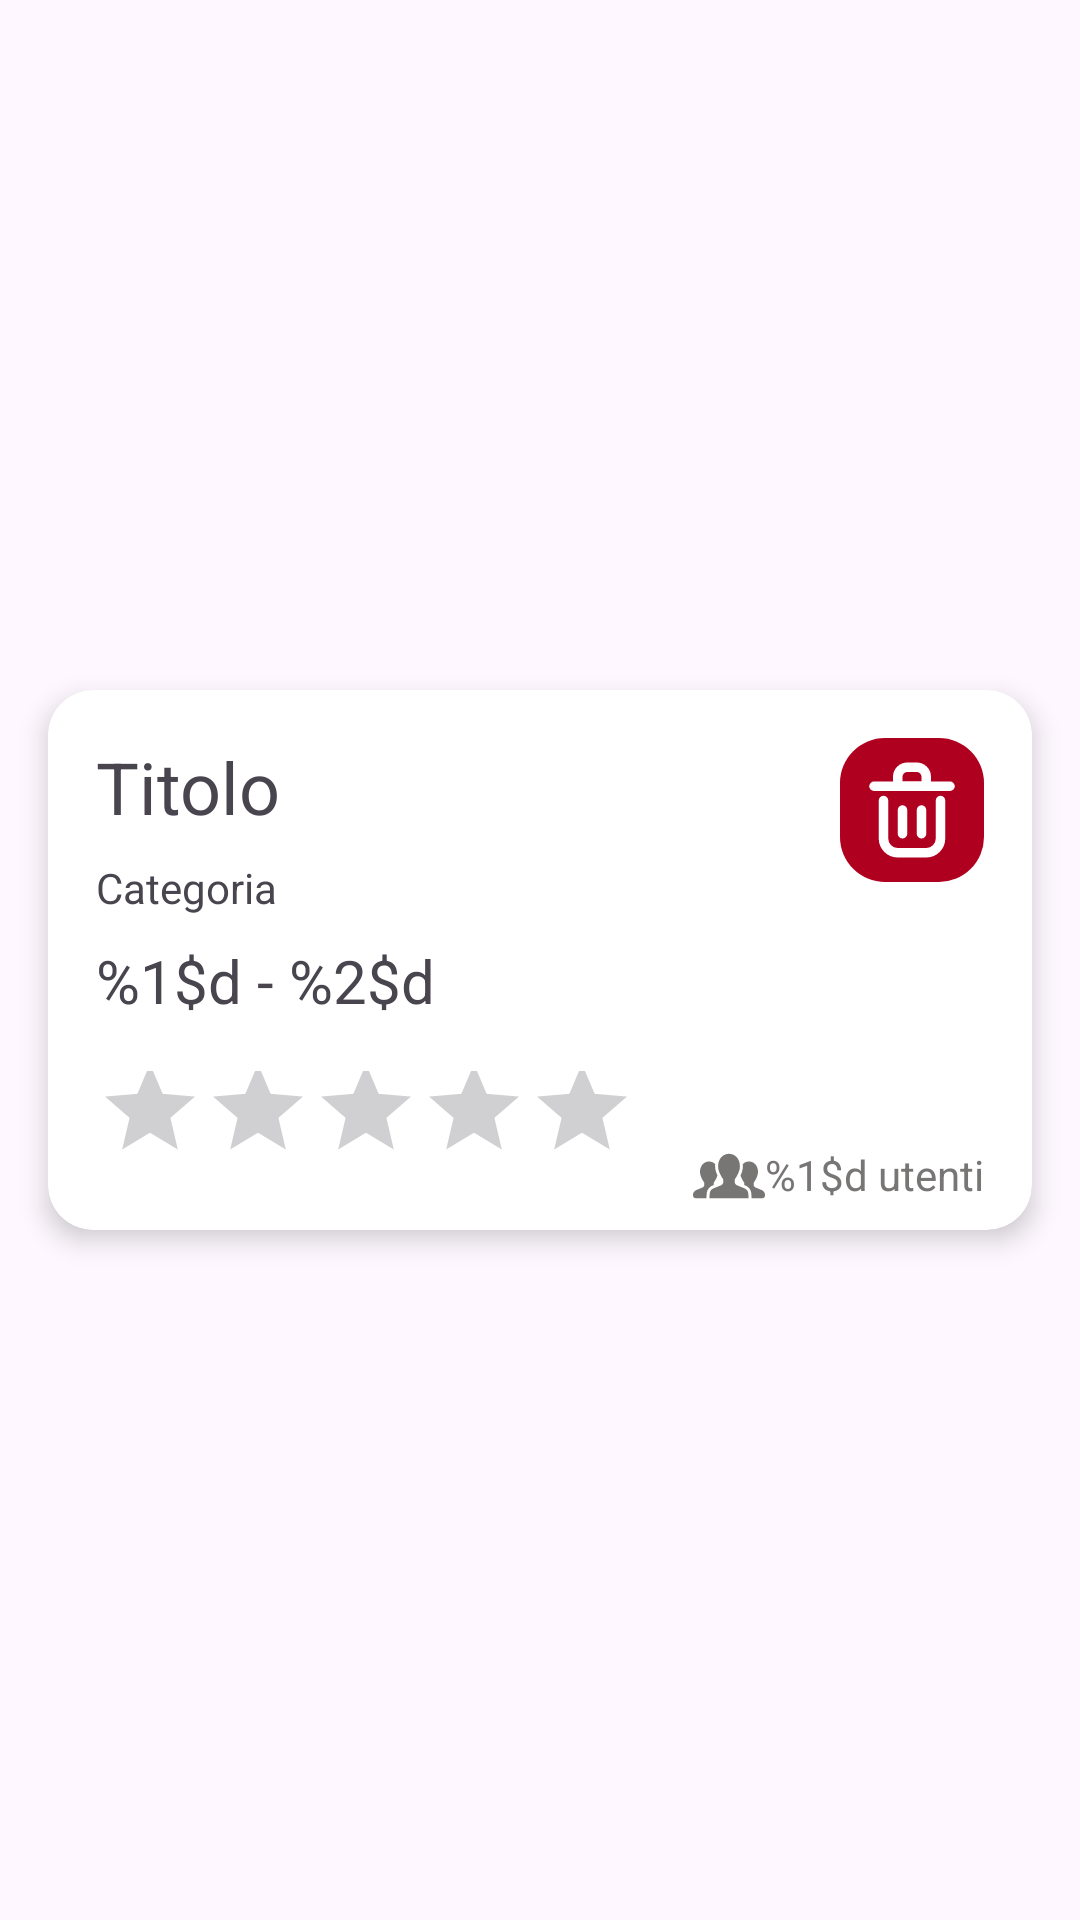

Here is an Android app screen rendered from its layout file. Give the layout XML and the strings, colors and styles it references.
<!-- AndroidManifest.xml: application theme Theme.Verbose -->
<!-- res/layout/repetition_profile_row.xml -->
<?xml version="1.0" encoding="utf-8"?>

<androidx.constraintlayout.widget.ConstraintLayout xmlns:android="http://schemas.android.com/apk/res/android"
    xmlns:app="http://schemas.android.com/apk/res-auto"
    xmlns:tools="http://schemas.android.com/tools"
    android:layout_width="match_parent"
    android:layout_height="wrap_content">

    <androidx.cardview.widget.CardView
        android:id="@+id/card_repetition_profile"
        android:layout_width="0dp"
        android:layout_height="wrap_content"
        android:layout_marginStart="16dp"
        android:layout_marginTop="8dp"
        android:layout_marginEnd="16dp"
        android:layout_marginBottom="8dp"
        app:cardCornerRadius="15dp"
        app:cardElevation="5dp"
        app:layout_constraintBottom_toBottomOf="parent"
        app:layout_constraintEnd_toEndOf="parent"
        app:layout_constraintStart_toStartOf="parent"
        app:layout_constraintTop_toTopOf="parent">

        <androidx.constraintlayout.widget.ConstraintLayout
            android:layout_width="match_parent"
            android:layout_height="180dp">

            <TextView
                android:id="@+id/text_view_titolo_lro"
                android:layout_width="0dp"
                android:layout_height="wrap_content"
                android:layout_marginStart="16dp"
                android:layout_marginTop="16dp"
                android:layout_marginEnd="32dp"
                android:text="@string/create_repetition_title"
                android:textSize="24sp"
                app:layout_constraintEnd_toStartOf="@+id/image_view_trash_lro"
                app:layout_constraintStart_toStartOf="parent"
                app:layout_constraintTop_toTopOf="parent" />

            <TextView
                android:id="@+id/text_view_rangeorario_lro"
                android:layout_width="wrap_content"
                android:layout_height="wrap_content"
                android:layout_marginStart="16dp"
                android:layout_marginTop="8dp"
                android:text="@string/time_range_text"
                android:textSize="20sp"
                app:layout_constraintStart_toStartOf="parent"
                app:layout_constraintTop_toBottomOf="@+id/text_view_categoria_lro" />

            <ImageView
                android:id="@+id/image_view_trash_lro"
                android:layout_width="48dp"
                android:layout_height="48dp"
                android:layout_marginTop="16dp"
                android:layout_marginEnd="16dp"
                android:background="@drawable/tab_selected_bg"
                android:backgroundTint="@color/design_default_color_error"
                android:clickable="true"
                android:padding="5dp"
                android:tint="@color/white"
                app:layout_constraintEnd_toEndOf="parent"
                app:layout_constraintTop_toTopOf="parent"
                app:srcCompat="@drawable/delete_2_svgrepo_com" />

            <ImageView
                android:id="@+id/imageView6"
                android:layout_width="24dp"
                android:layout_height="24dp"
                android:layout_marginBottom="4dp"
                app:layout_constraintBottom_toBottomOf="@+id/text_view_npa"
                app:layout_constraintEnd_toStartOf="@+id/text_view_npa"
                app:layout_constraintTop_toTopOf="@+id/text_view_npa"
                app:srcCompat="@drawable/person_team_svgrepo_com" />

            <TextView
                android:id="@+id/text_view_npa"
                android:layout_width="wrap_content"
                android:layout_height="24dp"
                android:layout_marginEnd="16dp"
                android:layout_marginBottom="4dp"
                android:text="@string/requests_cnt_format"
                android:textColor="#787575"
                app:layout_constraintBottom_toBottomOf="parent"
                app:layout_constraintEnd_toEndOf="parent" />

            <RatingBar
                android:id="@+id/rating_bar_lro"
                style="?android:attr/ratingBarStyleIndicator"
                android:layout_width="0dp"
                android:layout_height="47dp"
                android:layout_marginStart="16dp"
                android:layout_marginTop="16dp"
                android:layout_marginBottom="16dp"
                app:layout_constraintBottom_toBottomOf="parent"
                app:layout_constraintStart_toStartOf="parent"
                app:layout_constraintTop_toBottomOf="@+id/text_view_rangeorario_lro" />

            <TextView
                android:id="@+id/text_view_categoria_lro"
                android:layout_width="wrap_content"
                android:layout_height="wrap_content"
                android:layout_marginStart="16dp"
                android:layout_marginTop="8dp"
                android:text="@string/lro_category_placeholder"
                app:layout_constraintStart_toStartOf="parent"
                app:layout_constraintTop_toBottomOf="@+id/text_view_titolo_lro" />

        </androidx.constraintlayout.widget.ConstraintLayout>
    </androidx.cardview.widget.CardView>
</androidx.constraintlayout.widget.ConstraintLayout>
<!-- resources referenced by this layout -->
<resources>
  <color name="white">#FFFFFFFF</color>
  <!-- drawable delete_2_svgrepo_com (drawable) -->
  <vector xmlns:android="http://schemas.android.com/apk/res/android"
      android:width="800dp"
      android:height="800dp"
      android:viewportWidth="24"
      android:viewportHeight="24">
    <path
        android:pathData="M10,12V17"
        android:strokeLineJoin="round"
        android:strokeWidth="2"
        android:strokeColor="#000000"
        android:strokeLineCap="round"/>
    <path
        android:pathData="M14,12V17"
        android:strokeLineJoin="round"
        android:strokeWidth="2"
        android:fillColor="#00000000"
        android:strokeColor="#000000"
        android:strokeLineCap="round"/>
    <path
        android:pathData="M4,7H20"
        android:strokeLineJoin="round"
        android:strokeWidth="2"
        android:fillColor="#00000000"
        android:strokeColor="#000000"
        android:strokeLineCap="round"/>
    <path
        android:pathData="M6,10V18C6,19.657 7.343,21 9,21H15C16.657,21 18,19.657 18,18V10"
        android:strokeLineJoin="round"
        android:strokeWidth="2"
        android:fillColor="#00000000"
        android:strokeColor="#000000"
        android:strokeLineCap="round"/>
    <path
        android:pathData="M9,5C9,3.895 9.895,3 11,3H13C14.105,3 15,3.895 15,5V7H9V5Z"
        android:strokeLineJoin="round"
        android:strokeWidth="2"
        android:fillColor="#00000000"
        android:strokeColor="#000000"
        android:strokeLineCap="round"/>
  </vector>
  <!-- drawable tab_selected_bg (drawable) -->
  <?xml version="1.0" encoding="utf-8"?>
  
  <shape xmlns:android="http://schemas.android.com/apk/res/android" >
      <stroke
          android:width="0dp"
          android:color="@color/white" />
  
      <solid android:color="@color/verbose_logo_background" />
  
      <padding
          android:left="1dp"
          android:right="1dp"
          android:bottom="1dp"
          android:top="1dp" />
  
      <corners android:radius="15dp" />
  </shape>
  <string name="create_repetition_title">Titolo</string>
  <string name="lro_category_placeholder">Categoria</string>
  <string name="requests_cnt_format">%1$d utenti</string>
  <string name="time_range_text" translatable="false">%1$d - %2$d</string>
  <style name="Theme.Verbose" parent="Base.Theme.Verbose" />
  <color name="verbose_logo_background">#009688</color>
  <style name="Base.Theme.Verbose" parent="Theme.Material3.Light.NoActionBar">
          
          <item name="colorPrimary">@color/verbose_logo_background</item>
          <item name="colorPrimaryVariant">#00655C</item>
          <item name="colorSecondary">#FFEB3B</item>
          <item name="colorSecondaryVariant">#FFEB3B</item>
  
          <item name="colorOnPrimary">@color/white</item>
  
          <item name="colorSurface">@color/white</item>
          <item name="colorOnSurface">@color/verbose_nav_icon</item>
          <item name="colorOnSurfaceVariant">@color/verbose_nav_icon</item>
  
  
          <item name="android:colorActivatedHighlight">@color/verbose_ripple</item>
          <item name="android:statusBarColor">@color/verbose_logo_background</item>
  
  
          <item name="colorSurfaceContainer">@color/white</item>
          <item name="colorContainer">#FF0000</item>
          <item name="colorOnContainer">#FF0000</item>
          <item name="colorSecondaryContainer">#00000000</item> 
          <item name="colorOnSecondaryContainer">#00655C</item>
      </style>
  <color name="verbose_nav_icon">#333333</color>
  <color name="verbose_ripple">#4DB6AC</color>
</resources>
